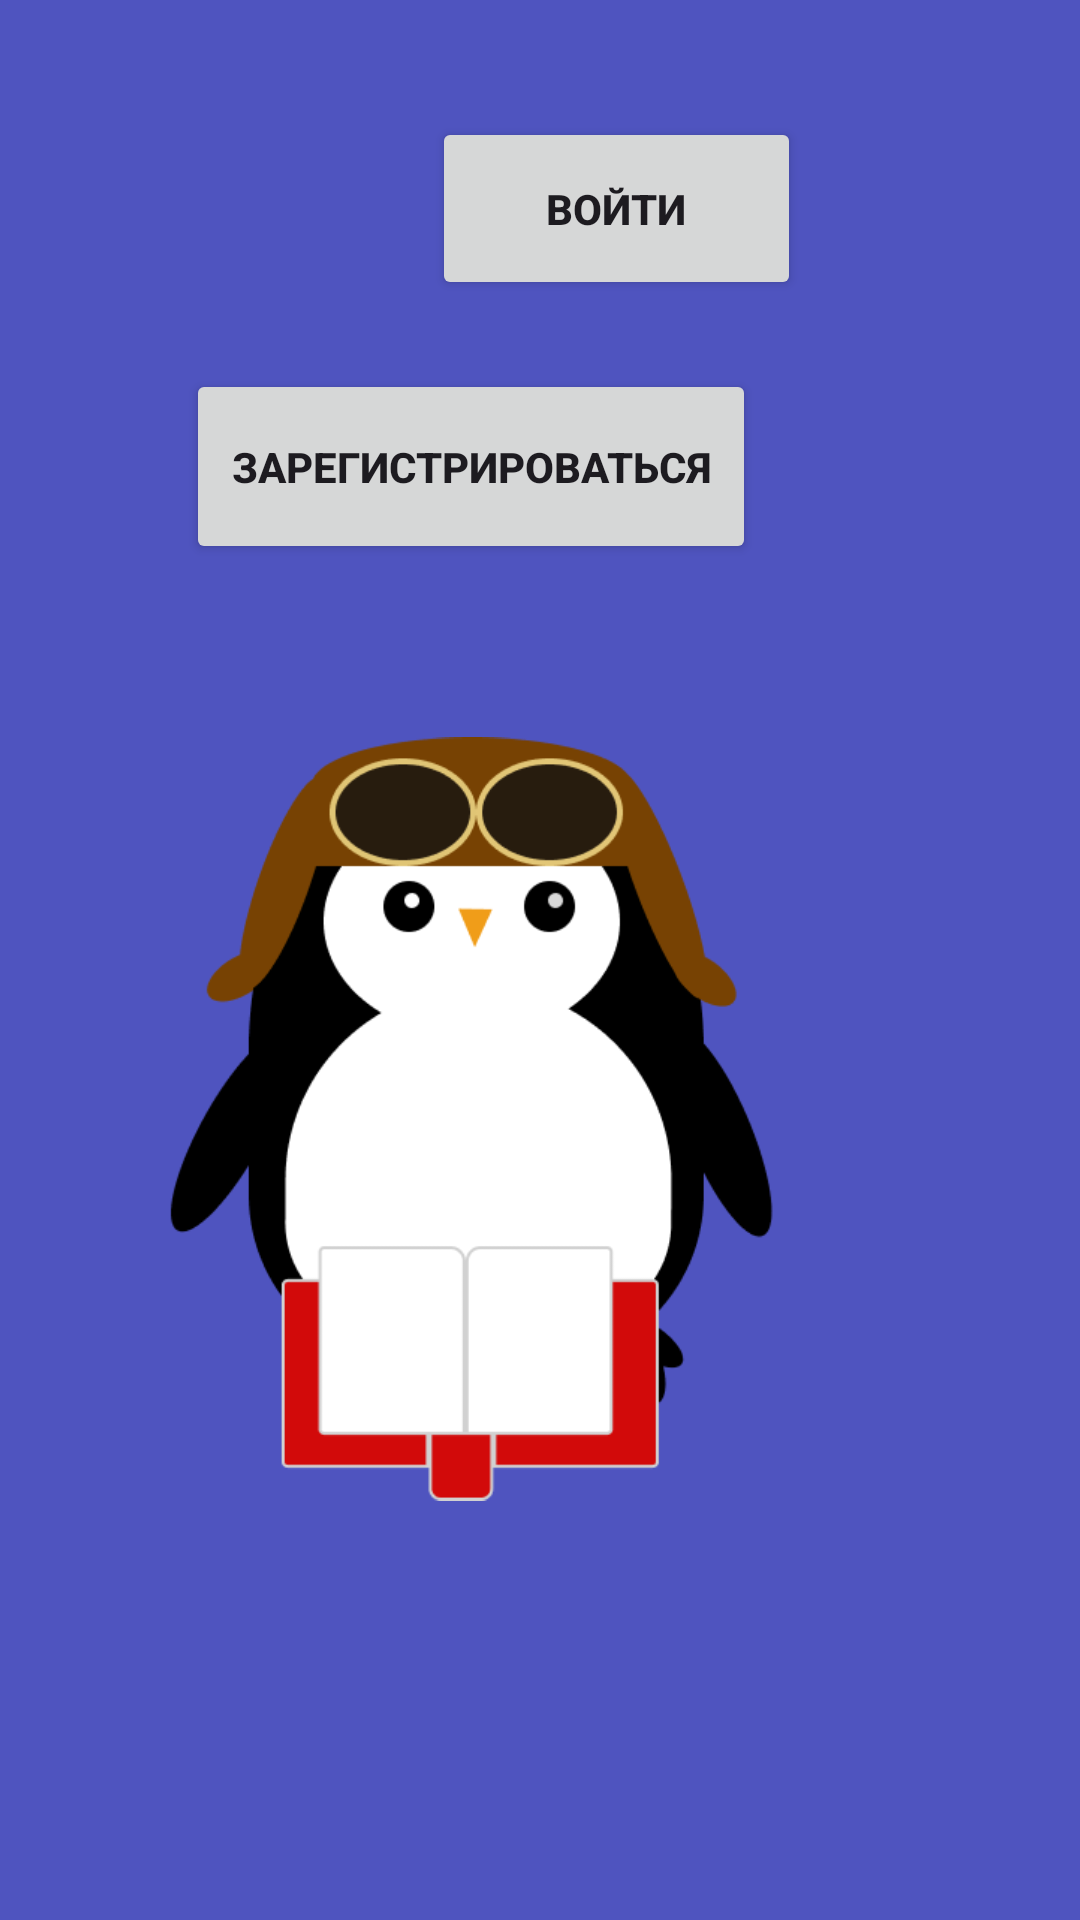

Produce the Android XML layout that renders to this screen, including the resource entries it uses.
<!-- AndroidManifest.xml: application theme Theme.Worldtrip -->
<!-- res/layout/registr.xml -->
<?xml version="1.0" encoding="utf-8"?>
<androidx.constraintlayout.widget.ConstraintLayout xmlns:android="http://schemas.android.com/apk/res/android"
    xmlns:app="http://schemas.android.com/apk/res-auto"
    xmlns:tools="http://schemas.android.com/tools"
    android:layout_width="match_parent"
    android:layout_height="match_parent"
    android:background="@color/navy"
    tools:context=".controller.MainActivity">

    <ImageView
        android:id="@+id/penguin_read"
        android:layout_width="214dp"
        android:layout_height="310dp"
        android:layout_marginEnd="96dp"
        android:layout_marginBottom="112dp"
        app:layout_constraintBottom_toBottomOf="parent"
        app:layout_constraintEnd_toEndOf="parent"
        app:srcCompat="@drawable/registration" />

    <Button
        android:id="@+id/log_in"
        android:layout_width="123dp"
        android:layout_height="61dp"
        android:layout_marginStart="144dp"
        android:layout_marginBottom="540dp"
        android:onClick="onClick"
        android:text="@string/login"
        android:textStyle="bold"
        app:layout_constraintBottom_toBottomOf="parent"
        app:layout_constraintStart_toStartOf="parent" />

    <Button
        android:id="@+id/sign_up"
        android:layout_width="190dp"
        android:layout_height="65dp"
        android:layout_marginEnd="108dp"
        android:layout_marginBottom="452dp"
        android:onClick="onClick"
        android:text="@string/sign_up"
        android:textStyle="bold"
        app:layout_constraintBottom_toBottomOf="parent"
        app:layout_constraintEnd_toEndOf="parent" />

</androidx.constraintlayout.widget.ConstraintLayout>
<!-- resources referenced by this layout -->
<resources>
  <color name="navy">#4F54BF</color>
  <!-- drawable registration: png bitmap (drawable, 15358 bytes) -->
  <string name="login">Войти</string>
  <string name="sign_up">Зарегистрироваться</string>
  <style name="Theme.Worldtrip" parent="Base.Theme.Worldtrip" />
  <style name="Base.Theme.Worldtrip" parent="Theme.Material3.DayNight.NoActionBar">
          
          
      </style>
</resources>
